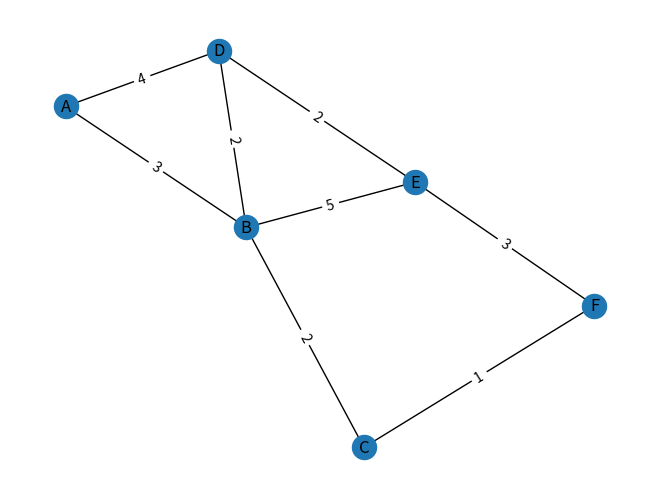

The matplotlib source for this figure:
import networkx as nx
import matplotlib.pyplot as plt

# This program solves the systems presented in Phase 3, Worksheet 1, 
# Problem 3.
    
#################################
# Graph from edge list with weights
#################################
E = [("A","B",3), ("B","C",2), ("A","D",4), ("B","E",5),
     ("C","F",1), ("D","E",2), ("E","F",3), ("B","D",2)]

G = nx.Graph()
G.add_weighted_edges_from(E, weight="weight")

# Plot with weights
pos = nx.spring_layout(G, seed=1)
nx.draw(G, pos, with_labels=True)
edge_labels = nx.get_edge_attributes(G, "weight")
nx.draw_networkx_edge_labels(G, pos, edge_labels=edge_labels)
plt.show()

#################################
# Weight of a given path
#################################
path = ["A", "D", "E", "F"]
w = nx.path_weight(G, path, weight="weight")

#################################
# Strength of one node
#################################
strength_B = G.degree("B", weight="weight")

#################################
# Strength of all nodes
#################################
strength = dict(G.degree(weight="weight"))

#################################
# Shortest path
#################################
spl = nx.shortest_path_length(G, "A", "F", weight="weight")
sp = nx.shortest_path(G, "A", "F", weight="weight")
